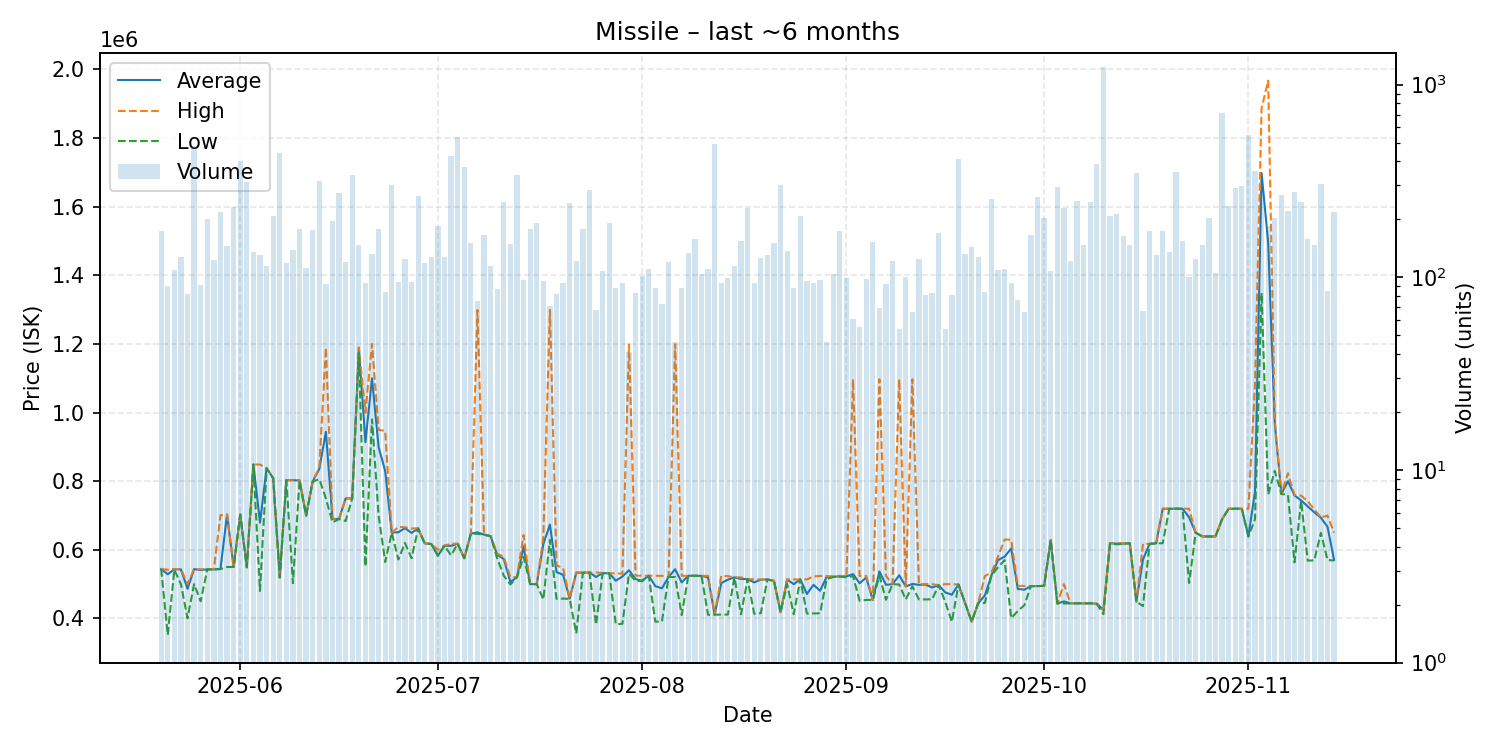

The table this chart was drawn from, first rows:
date, average, highest, lowest, order_count, volume
2025-05-20, 543900, 543900, 543900, 57, 173
2025-05-21, 528802, 542000, 352150, 73, 90
2025-05-22, 543000, 544000, 542000, 62, 109
2025-05-23, 543000, 544000, 500000, 72, 127
2025-05-24, 486496, 500000, 400400, 54, 82
2025-05-25, 543800, 544000, 500000, 91, 479
2025-05-26, 541003, 543000, 450100, 67, 91
2025-05-27, 543000, 544000, 542900, 82, 200
2025-05-28, 542900, 543800, 542800, 77, 123
2025-05-29, 544000, 700750, 544000, 99, 218
2025-05-30, 702600, 702750, 550000, 83, 146
2025-05-31, 550000, 550000, 550000, 123, 233
2025-06-01, 702700, 703000, 702500, 129, 404
2025-06-02, 549000, 549000, 549000, 94, 313
2025-06-03, 849000, 849000, 848900, 107, 135
2025-06-04, 679200, 848500, 480000, 80, 130
2025-06-05, 838000, 838000, 837700, 87, 114
2025-06-06, 808700, 808800, 808700, 104, 209
2025-06-07, 519600, 519600, 519600, 89, 442
2025-06-08, 803000, 803000, 803000, 83, 119
2025-06-09, 802900, 803000, 502900, 83, 139
2025-06-10, 802000, 802700, 802000, 69, 178
2025-06-11, 699900, 700000, 699900, 66, 112
2025-06-12, 799000, 802500, 798800, 59, 176
2025-06-13, 835700, 838900, 806000, 75, 317
2025-06-14, 943768, 1189000, 749900, 81, 92
2025-06-15, 689800, 690000, 680000, 90, 197
2025-06-16, 689900, 690000, 689500, 58, 275
2025-06-17, 749800, 750000, 684000, 93, 120
2025-06-18, 750000, 750000, 750000, 65, 341
2025-06-19, 1188000, 1190000, 1175000, 93, 148
2025-06-20, 913688, 999900, 551700, 62, 93
2025-06-21, 1100000, 1200000, 980000, 87, 132
2025-06-22, 899600, 949900, 700000, 85, 178
2025-06-23, 829454, 946000, 564400, 72, 84
2025-06-24, 650000, 650000, 650000, 76, 300
2025-06-25, 651275, 667000, 571700, 77, 95
2025-06-26, 663200, 665600, 620000, 55, 124
2025-06-27, 649166, 662100, 575550, 62, 95
2025-06-28, 662300, 663000, 661700, 66, 265
2025-06-29, 618900, 619000, 618800, 91, 119
2025-06-30, 616900, 617000, 616800, 92, 127
2025-07-01, 582900, 600000, 582300, 75, 184
2025-07-02, 611900, 612900, 611800, 68, 127
2025-07-03, 611700, 617700, 583800, 84, 424
2025-07-04, 617800, 617800, 617800, 74, 534
2025-07-05, 575400, 575400, 575400, 73, 375
2025-07-06, 647200, 647200, 647200, 93, 150
2025-07-07, 650677, 1299000, 646600, 74, 75
2025-07-08, 644300, 644400, 644200, 96, 165
2025-07-09, 639700, 639700, 639600, 72, 114
2025-07-10, 585631, 588700, 575000, 73, 87
2025-07-11, 573250, 579200, 524400, 74, 246
2025-07-12, 506200, 520300, 499000, 95, 149
2025-07-13, 520300, 520300, 520300, 97, 341
2025-07-14, 609722, 643300, 579800, 68, 97
2025-07-15, 500000, 500000, 500000, 79, 179
2025-07-16, 500000, 500000, 500000, 62, 192
2025-07-17, 616840, 636400, 455200, 45, 96
2025-07-18, 673465, 1299000, 629000, 38, 71
... 119 more rows
